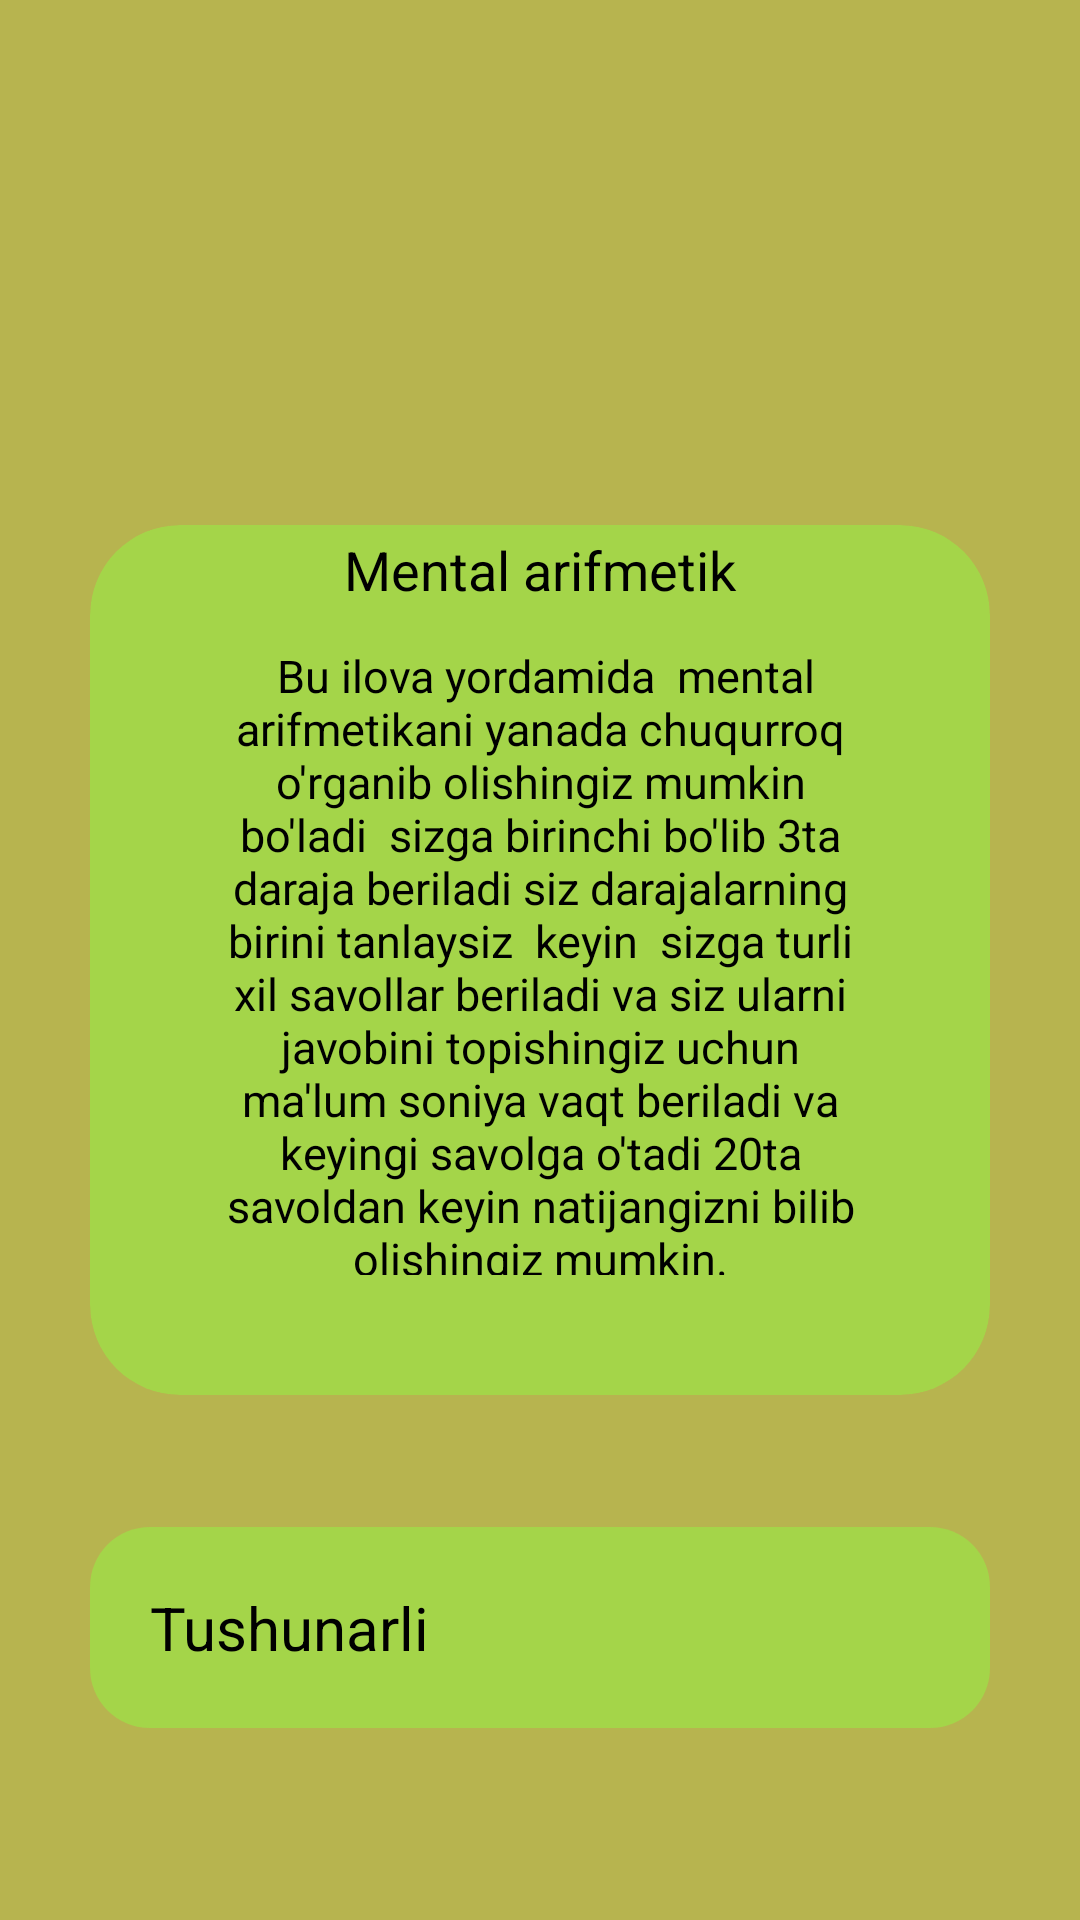

Write the Android layout XML for this screen, with the resource values it uses.
<!-- AndroidManifest.xml: application theme Theme.Mental -->
<!-- res/layout/fragment_tushintirish.xml -->
<?xml version="1.0" encoding="utf-8"?>
<androidx.constraintlayout.widget.ConstraintLayout xmlns:android="http://schemas.android.com/apk/res/android"
    xmlns:tools="http://schemas.android.com/tools"
    android:layout_width="match_parent"
    android:layout_height="match_parent"
    xmlns:app="http://schemas.android.com/apk/res-auto"
    tools:context=".presentation.TushintirishFragment"
    android:background="@drawable/shape">
    <ImageView
        android:background="@drawable/shape"
        android:layout_width="match_parent"
        android:layout_height="match_parent"
        android:src="@drawable/logo" />


    <androidx.cardview.widget.CardView
        app:cardBackgroundColor="#A4D549"
        android:id="@+id/cardid"
        android:layout_width="match_parent"
        android:layout_height="290dp"
        android:layout_marginLeft="30dp"
        android:layout_marginRight="30dp"
        app:cardCornerRadius="30dp"
        app:layout_constraintBottom_toBottomOf="parent"
        app:layout_constraintTop_toTopOf="parent">
        <TextView
            android:textSize="18dp"
            android:gravity="center"
            android:layout_width="match_parent"
            android:layout_height="30dp"
            android:text="Mental arifmetik" />
        <TextView
           android:padding="20dp"
            android:layout_width="match_parent"
            android:layout_height="250dp"
            android:layout_margin="20dp"
            android:gravity="center"
            android:text=" Bu ilova yordamida  mental arifmetikani yanada chuqurroq o'rganib olishingiz mumkin bo'ladi  sizga birinchi bo'lib 3ta daraja beriladi siz darajalarning birini tanlaysiz  keyin  sizga turli xil savollar beriladi va siz ularni javobini topishingiz uchun ma'lum soniya vaqt beriladi va keyingi savolga o'tadi 20ta savoldan keyin natijangizni bilib olishingiz mumkin."
            android:textSize="15dp"
            tools:ignore="TextSizeCheck" />
    </androidx.cardview.widget.CardView>
    <androidx.appcompat.widget.AppCompatButton
        app:layout_constraintTop_toBottomOf="@+id/cardid"
        android:id="@+id/Tushunarlibtn"
        android:layout_width="match_parent"
        android:layout_height="wrap_content"
        android:layout_marginStart="30dp"
        android:layout_marginEnd="30dp"
        android:layout_marginBottom="20dp"
        android:background="@drawable/shape_btn"
        android:padding="20dp"
        android:text="Tushunarli"
        android:textSize="20dp"
        app:layout_constraintBottom_toBottomOf="parent" />
    <ImageView
        android:layout_margin="10dp"
        app:layout_constraintBottom_toTopOf="@+id/cardid"
        app:layout_constraintRight_toRightOf="parent"
        app:layout_constraintLeft_toLeftOf="parent"
        android:src="@drawable/cube"
        android:layout_width="200dp"
        android:layout_height="200dp"/>
</androidx.constraintlayout.widget.ConstraintLayout>
<!-- resources referenced by this layout -->
<resources>
  <!-- drawable shape (drawable) -->
  <?xml version="1.0" encoding="utf-8"?>
  <shape xmlns:android="http://schemas.android.com/apk/res/android">
  <solid android:color="#B3AFAD3E"></solid>
  </shape>
  <!-- drawable shape_btn (drawable) -->
  <?xml version="1.0" encoding="utf-8"?>
  <shape xmlns:android="http://schemas.android.com/apk/res/android">
  <solid android:color="#A4D549"></solid>
      <corners android:radius="20dp"></corners>
  </shape>
</resources>
